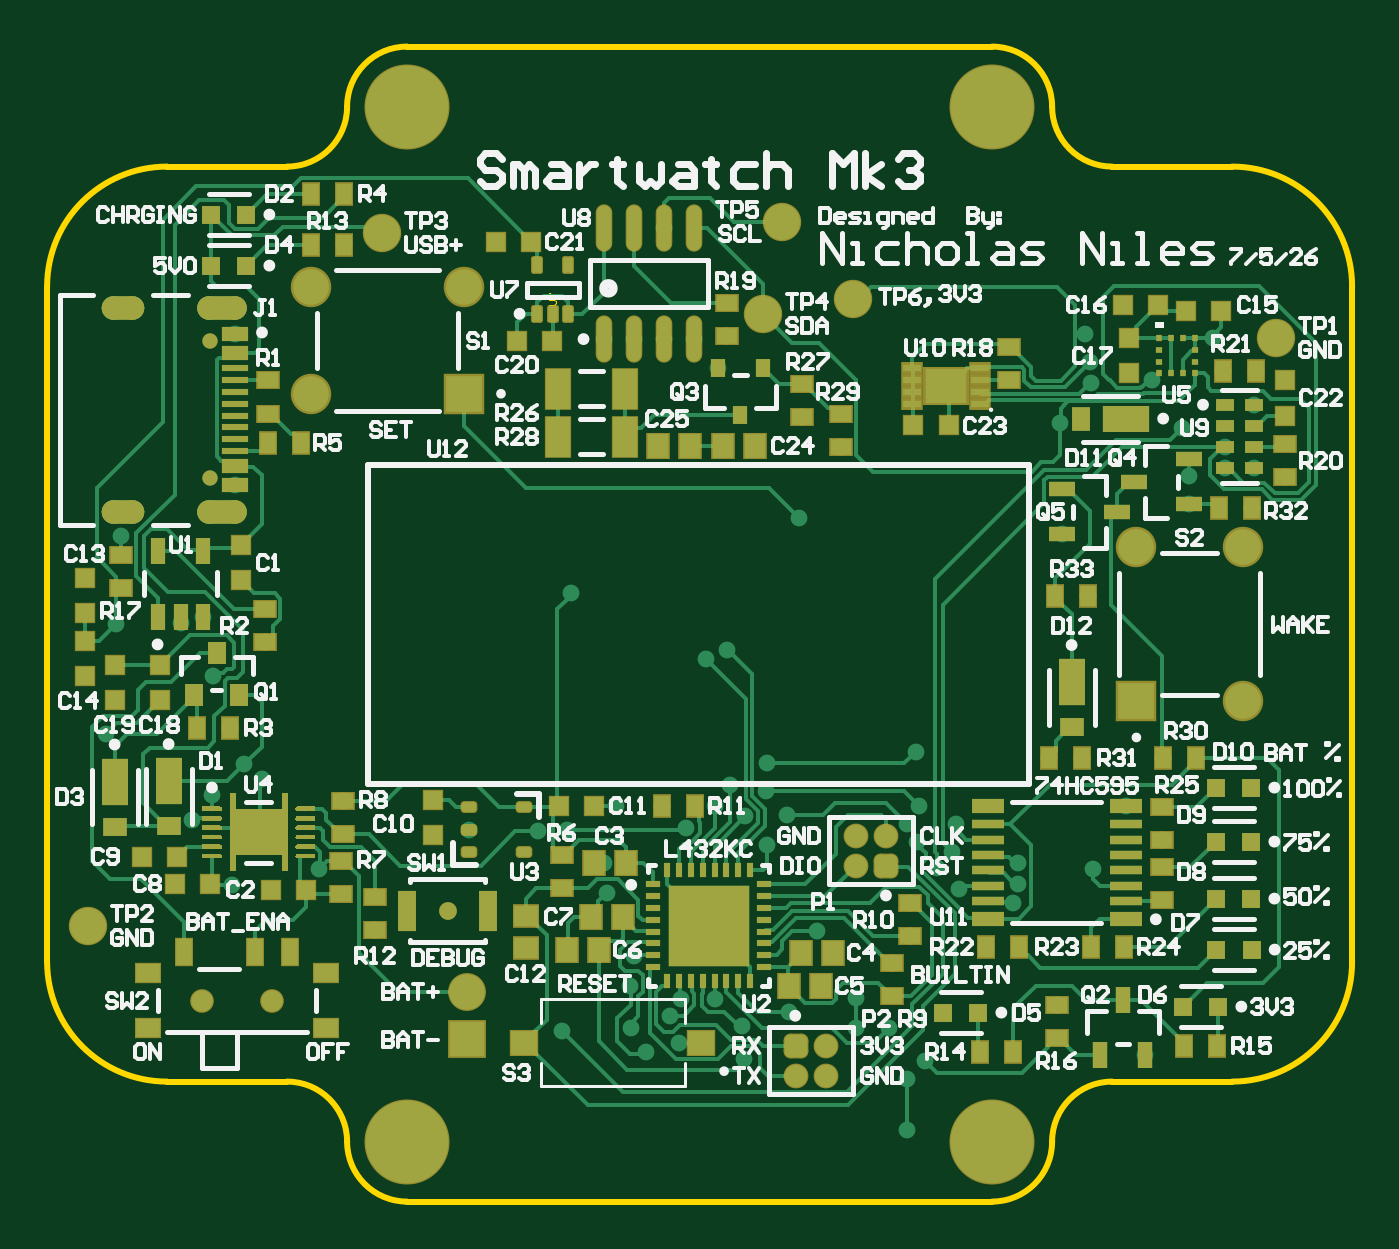
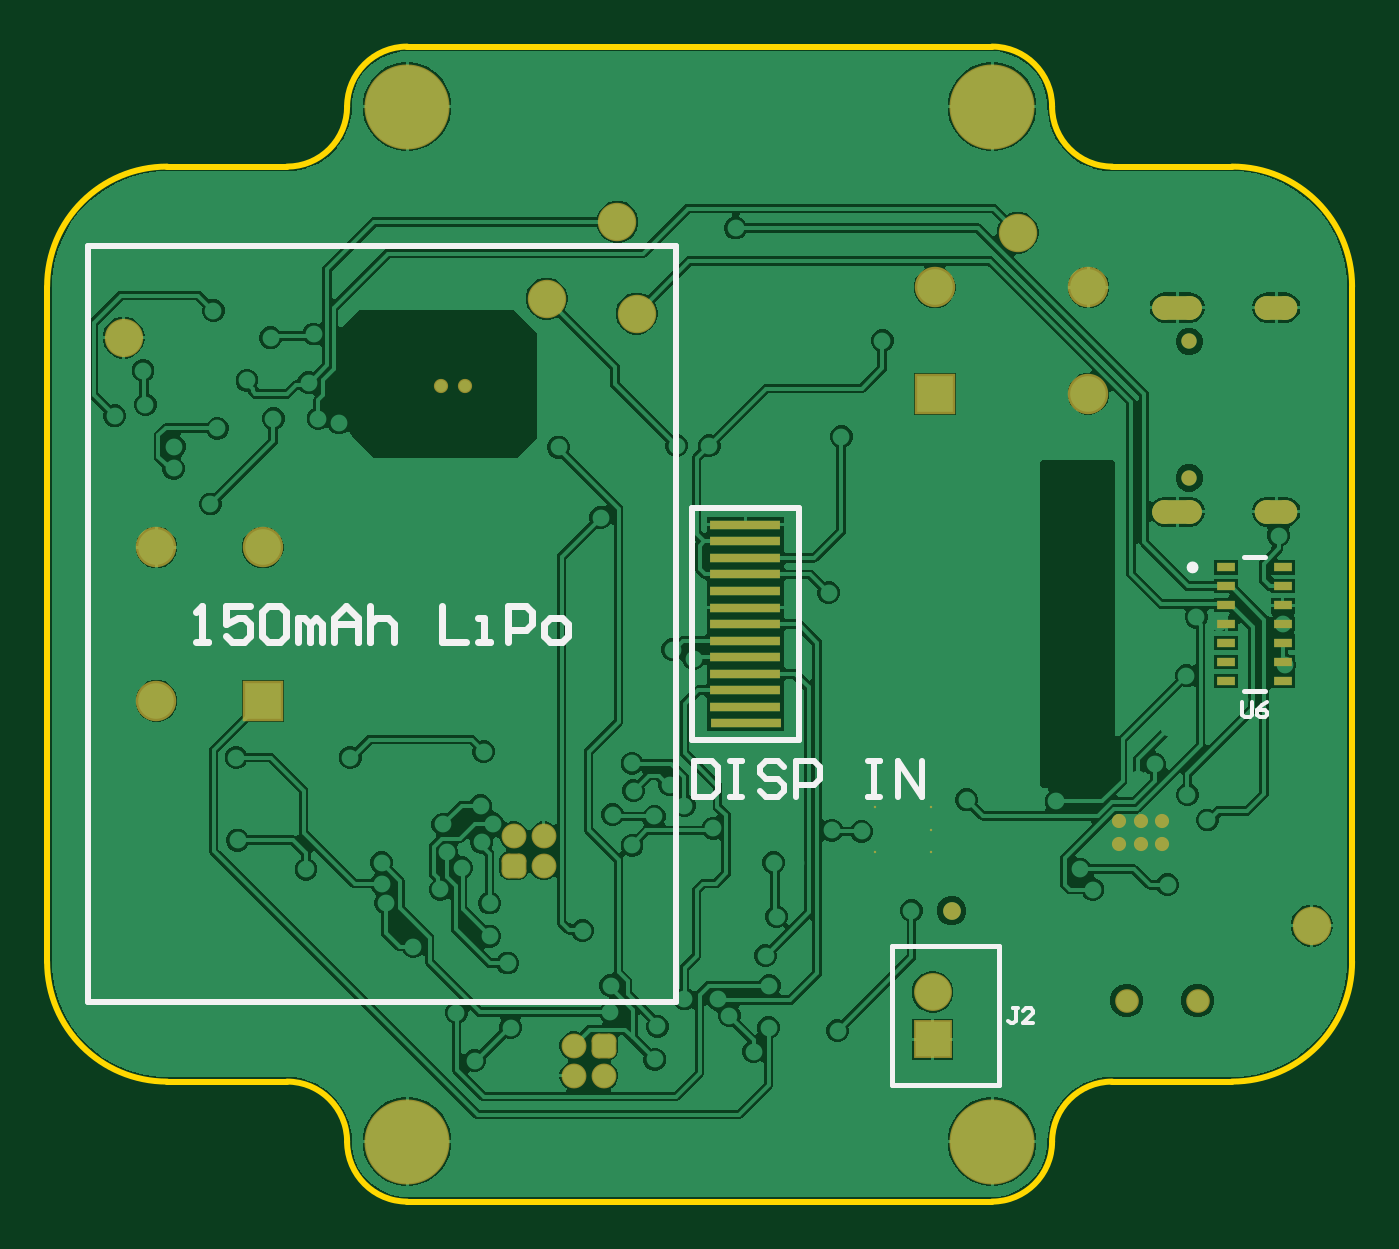
Circuit board: 9 layer files. Board 55.2 x 48.9 mm.
- bottom_copper: Main.GBL (70708 bytes)
- bottom_silk: Main.GBO (2951 bytes)
- paste: Main.GBP (544 bytes)
- bottom_mask: Main.GBS (3476 bytes)
- outline: Main.GM1 (1356 bytes)
- top_copper: Main.GTL (41315 bytes)
- top_silk: Main.GTO (56074 bytes)
- paste: Main.GTP (10263 bytes)
- top_mask: Main.GTS (13139 bytes)

=== bottom_copper: Main.GBL (70708 bytes, source omitted) ===
=== bottom_silk: Main.GBO ===
G04*
G04 #@! TF.GenerationSoftware,Altium Limited,Altium Designer,25.1.2 (22)*
G04*
G04 Layer_Color=32896*
%FSLAX25Y25*%
%MOIN*%
G70*
G04*
G04 #@! TF.SameCoordinates,A423F219-74DF-48C0-8C07-EBF34D934AC7*
G04*
G04*
G04 #@! TF.FilePolarity,Positive*
G04*
G01*
G75*
%ADD10C,0.00984*%
%ADD11C,0.00787*%
%ADD15C,0.01000*%
%ADD16C,0.00600*%
%ADD17C,0.01200*%
D10*
X317327Y284199D02*
G03*
X317327Y284199I-492J0D01*
G01*
D11*
X349142Y197886D02*
Y221114D01*
X366858D01*
X349142Y197886D02*
X366858D01*
Y221114D01*
X304728Y263529D02*
X308272D01*
X304728Y285970D02*
X308272D01*
D15*
X501000Y211753D02*
Y337753D01*
X403000Y211753D02*
Y337753D01*
X501000D01*
X403000Y211753D02*
X501000D01*
X382405Y255459D02*
X400319D01*
X382405Y294041D02*
X400319D01*
X382405Y255459D02*
Y294041D01*
X400319Y255459D02*
Y294041D01*
X399994Y251999D02*
Y246001D01*
X396995D01*
X395995Y247001D01*
Y250999D01*
X396995Y251999D01*
X399994D01*
X393996D02*
X391996D01*
X392996D01*
Y246001D01*
X393996D01*
X391996D01*
X384999Y250999D02*
X385998Y251999D01*
X387998D01*
X388997Y250999D01*
Y250000D01*
X387998Y249000D01*
X385998D01*
X384999Y248000D01*
Y247001D01*
X385998Y246001D01*
X387998D01*
X388997Y247001D01*
X382999Y246001D02*
Y251999D01*
X380000D01*
X379001Y250999D01*
Y249000D01*
X380000Y248000D01*
X382999D01*
X371003Y251999D02*
X369004D01*
X370004D01*
Y246001D01*
X371003D01*
X369004D01*
X366005D02*
Y251999D01*
X362006Y246001D01*
Y251999D01*
D16*
X308583Y261750D02*
Y259667D01*
X308166Y259250D01*
X307333D01*
X306916Y259667D01*
Y261750D01*
X304417D02*
X305250Y261333D01*
X306083Y260500D01*
Y259667D01*
X305667Y259250D01*
X304834D01*
X304417Y259667D01*
Y260084D01*
X304834Y260500D01*
X306083D01*
X345917Y210750D02*
X346750D01*
X346333D01*
Y208667D01*
X346750Y208250D01*
X347166D01*
X347583Y208667D01*
X343417Y208250D02*
X345083D01*
X343417Y209916D01*
Y210333D01*
X343834Y210750D01*
X344667D01*
X345083Y210333D01*
D17*
X482990Y271754D02*
X480991D01*
X481990D01*
Y277751D01*
X482990Y276752D01*
X473993Y277751D02*
X477992D01*
Y274752D01*
X475992Y275752D01*
X474993D01*
X473993Y274752D01*
Y272753D01*
X474993Y271754D01*
X476992D01*
X477992Y272753D01*
X471993Y276752D02*
X470994Y277751D01*
X468995D01*
X467995Y276752D01*
Y272753D01*
X468995Y271754D01*
X470994D01*
X471993Y272753D01*
Y276752D01*
X465996Y271754D02*
Y275752D01*
X464996D01*
X463996Y274752D01*
Y271754D01*
Y274752D01*
X462996Y275752D01*
X461997Y274752D01*
Y271754D01*
X459997D02*
Y275752D01*
X457998Y277751D01*
X455999Y275752D01*
Y271754D01*
Y274752D01*
X459997D01*
X453999Y277751D02*
Y271754D01*
Y274752D01*
X453000Y275752D01*
X451000D01*
X450001Y274752D01*
Y271754D01*
X442003Y277751D02*
Y271754D01*
X438004D01*
X436005D02*
X434006D01*
X435006D01*
Y275752D01*
X436005D01*
X431007Y271754D02*
Y277751D01*
X428008D01*
X427008Y276752D01*
Y274752D01*
X428008Y273753D01*
X431007D01*
X424009Y271754D02*
X422010D01*
X421010Y272753D01*
Y274752D01*
X422010Y275752D01*
X424009D01*
X425009Y274752D01*
Y272753D01*
X424009Y271754D01*
M02*

=== paste: Main.GBP ===
G04*
G04 #@! TF.GenerationSoftware,Altium Limited,Altium Designer,25.1.2 (22)*
G04*
G04 Layer_Color=128*
%FSLAX25Y25*%
%MOIN*%
G70*
G04*
G04 #@! TF.SameCoordinates,A423F219-74DF-48C0-8C07-EBF34D934AC7*
G04*
G04*
G04 #@! TF.FilePolarity,Positive*
G04*
G01*
G75*
%ADD109R,0.02953X0.01378*%
D109*
X301776Y284199D02*
D03*
Y281049D02*
D03*
Y277900D02*
D03*
Y274750D02*
D03*
Y271600D02*
D03*
Y268451D02*
D03*
Y265301D02*
D03*
X311224D02*
D03*
Y268451D02*
D03*
Y271600D02*
D03*
Y274750D02*
D03*
Y277900D02*
D03*
Y281049D02*
D03*
Y284199D02*
D03*
M02*

=== bottom_mask: Main.GBS ===
G04*
G04 #@! TF.GenerationSoftware,Altium Limited,Altium Designer,25.1.2 (22)*
G04*
G04 Layer_Color=16711935*
%FSLAX25Y25*%
%MOIN*%
G70*
G04*
G04 #@! TF.SameCoordinates,A423F219-74DF-48C0-8C07-EBF34D934AC7*
G04*
G04*
G04 #@! TF.FilePolarity,Negative*
G04*
G01*
G75*
%ADD79C,0.06400*%
%ADD80C,0.04140*%
G04:AMPARAMS|DCode=81|XSize=41.4mil|YSize=41.4mil|CornerRadius=11.35mil|HoleSize=0mil|Usage=FLASHONLY|Rotation=90.000|XOffset=0mil|YOffset=0mil|HoleType=Round|Shape=RoundedRectangle|*
%AMROUNDEDRECTD81*
21,1,0.04140,0.01870,0,0,90.0*
21,1,0.01870,0.04140,0,0,90.0*
1,1,0.02270,0.00935,0.00935*
1,1,0.02270,0.00935,-0.00935*
1,1,0.02270,-0.00935,-0.00935*
1,1,0.02270,-0.00935,0.00935*
%
%ADD81ROUNDEDRECTD81*%
%ADD82C,0.03943*%
%ADD83C,0.06740*%
%ADD84R,0.06740X0.06740*%
%ADD85R,0.06306X0.06306*%
%ADD86C,0.06306*%
%ADD87C,0.02953*%
%ADD88R,0.06740X0.06740*%
%ADD89C,0.02559*%
G04:AMPARAMS|DCode=90|XSize=39.37mil|YSize=82.68mil|CornerRadius=19.68mil|HoleSize=0mil|Usage=FLASHONLY|Rotation=270.000|XOffset=0mil|YOffset=0mil|HoleType=Round|Shape=RoundedRectangle|*
%AMROUNDEDRECTD90*
21,1,0.03937,0.04331,0,0,270.0*
21,1,0.00000,0.08268,0,0,270.0*
1,1,0.03937,-0.02165,0.00000*
1,1,0.03937,-0.02165,0.00000*
1,1,0.03937,0.02165,0.00000*
1,1,0.03937,0.02165,0.00000*
%
%ADD90ROUNDEDRECTD90*%
G04:AMPARAMS|DCode=91|XSize=39.37mil|YSize=70.87mil|CornerRadius=19.68mil|HoleSize=0mil|Usage=FLASHONLY|Rotation=270.000|XOffset=0mil|YOffset=0mil|HoleType=Round|Shape=RoundedRectangle|*
%AMROUNDEDRECTD91*
21,1,0.03937,0.03150,0,0,270.0*
21,1,0.00000,0.07087,0,0,270.0*
1,1,0.03937,-0.01575,0.00000*
1,1,0.03937,-0.01575,0.00000*
1,1,0.03937,0.01575,0.00000*
1,1,0.03937,0.01575,0.00000*
%
%ADD91ROUNDEDRECTD91*%
%ADD92C,0.14179*%
%ADD94C,0.02362*%
%ADD95C,0.02368*%
%ADD109R,0.02953X0.01378*%
%ADD110R,0.11811X0.01575*%
%ADD111C,0.00400*%
D79*
X424500Y329000D02*
D03*
X409500Y326500D02*
D03*
X495000Y322500D02*
D03*
X412700Y341800D02*
D03*
X346000Y340000D02*
D03*
X297000Y224500D02*
D03*
D80*
X425000Y239500D02*
D03*
X430000D02*
D03*
X425000Y234500D02*
D03*
X420000Y204500D02*
D03*
X415000Y199500D02*
D03*
X420000D02*
D03*
D81*
X430000Y234500D02*
D03*
X415000Y204500D02*
D03*
D82*
X327811Y212000D02*
D03*
X316000D02*
D03*
D83*
X359795Y330858D02*
D03*
X334205Y313142D02*
D03*
Y330858D02*
D03*
X489518Y261957D02*
D03*
X471802Y287548D02*
D03*
X489518D02*
D03*
D84*
X359795Y313142D02*
D03*
D85*
X360165Y205563D02*
D03*
D86*
Y213437D02*
D03*
D87*
X357000Y227000D02*
D03*
D88*
X471802Y261957D02*
D03*
D89*
X317402Y299122D02*
D03*
Y321878D02*
D03*
D90*
X319370Y293492D02*
D03*
Y327508D02*
D03*
D91*
X302913Y293492D02*
D03*
Y327508D02*
D03*
D92*
X447750Y188500D02*
D03*
X350250D02*
D03*
X447750Y361000D02*
D03*
X350250D02*
D03*
D94*
X321957Y238063D02*
D03*
X325500D02*
D03*
X329043D02*
D03*
X321957Y242000D02*
D03*
X325500D02*
D03*
X329043D02*
D03*
D95*
X442068Y314400D02*
D03*
X438132D02*
D03*
D109*
X301776Y284199D02*
D03*
Y281049D02*
D03*
Y277900D02*
D03*
Y274750D02*
D03*
Y271600D02*
D03*
Y268451D02*
D03*
Y265301D02*
D03*
X311224D02*
D03*
Y268451D02*
D03*
Y271600D02*
D03*
Y274750D02*
D03*
Y277900D02*
D03*
Y281049D02*
D03*
Y284199D02*
D03*
D110*
X391362Y277506D02*
D03*
Y274750D02*
D03*
Y280262D02*
D03*
Y283018D02*
D03*
Y285774D02*
D03*
Y288529D02*
D03*
Y291285D02*
D03*
Y271994D02*
D03*
Y269238D02*
D03*
Y266482D02*
D03*
Y263726D02*
D03*
Y260970D02*
D03*
X391293Y258215D02*
D03*
D111*
X369740Y244240D02*
D03*
Y236760D02*
D03*
X360488D02*
D03*
Y240500D02*
D03*
Y244240D02*
D03*
M02*

=== outline: Main.GM1 ===
G04*
G04 #@! TF.GenerationSoftware,Altium Limited,Altium Designer,25.1.2 (22)*
G04*
G04 Layer_Color=16711935*
%FSLAX25Y25*%
%MOIN*%
G70*
G04*
G04 #@! TF.SameCoordinates,A423F219-74DF-48C0-8C07-EBF34D934AC7*
G04*
G04*
G04 #@! TF.FilePolarity,Positive*
G04*
G01*
G75*
%ADD15C,0.01000*%
%ADD112C,0.00197*%
D15*
X507750Y331000D02*
G03*
X487750Y351000I-20000J0D01*
G01*
Y198500D02*
G03*
X507750Y218500I0J20000D01*
G01*
X310250Y351000D02*
G03*
X290250Y331000I0J-20000D01*
G01*
Y218500D02*
G03*
X310250Y198500I20000J0D01*
G01*
X350250Y371000D02*
G03*
X340250Y361000I0J-10000D01*
G01*
X330250Y351000D02*
G03*
X340250Y361000I0J10000D01*
G01*
X457750D02*
G03*
X467750Y351000I10000J0D01*
G01*
X457750Y361000D02*
G03*
X447750Y371000I-10000J0D01*
G01*
Y178500D02*
G03*
X457750Y188500I0J10000D01*
G01*
X467750Y198500D02*
G03*
X457750Y188500I0J-10000D01*
G01*
X340250D02*
G03*
X330250Y198500I-10000J0D01*
G01*
X340250Y188500D02*
G03*
X350250Y178500I10000J0D01*
G01*
X507750Y218500D02*
Y331000D01*
X290250Y218500D02*
Y331000D01*
X467750Y198500D02*
X487750D01*
X310250D02*
X330250D01*
X310250Y351000D02*
X330250D01*
X467750D02*
X487750D01*
X350250Y371000D02*
X447750D01*
X350250Y178500D02*
X447750D01*
D112*
X373819Y328000D02*
X374803D01*
X375000Y328197D01*
Y328590D01*
X374803Y328787D01*
X373819D01*
Y329181D02*
Y329968D01*
X374016D01*
X374803Y329181D01*
X375000D01*
M02*

=== top_copper: Main.GTL (41315 bytes, source omitted) ===
=== top_silk: Main.GTO (56074 bytes, source omitted) ===
=== paste: Main.GTP (10263 bytes, source omitted) ===
=== top_mask: Main.GTS (13139 bytes, source omitted) ===
